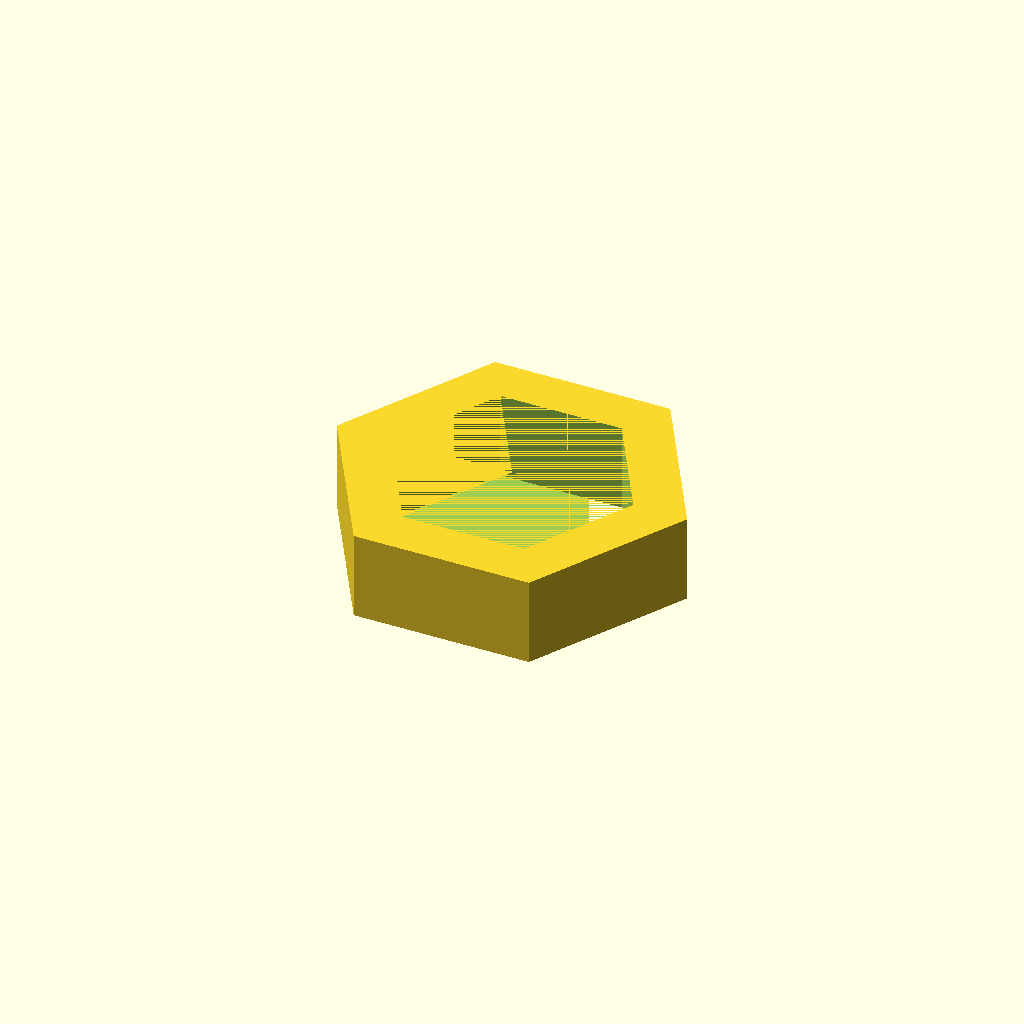
Cell 1 — every parameter at its default value.
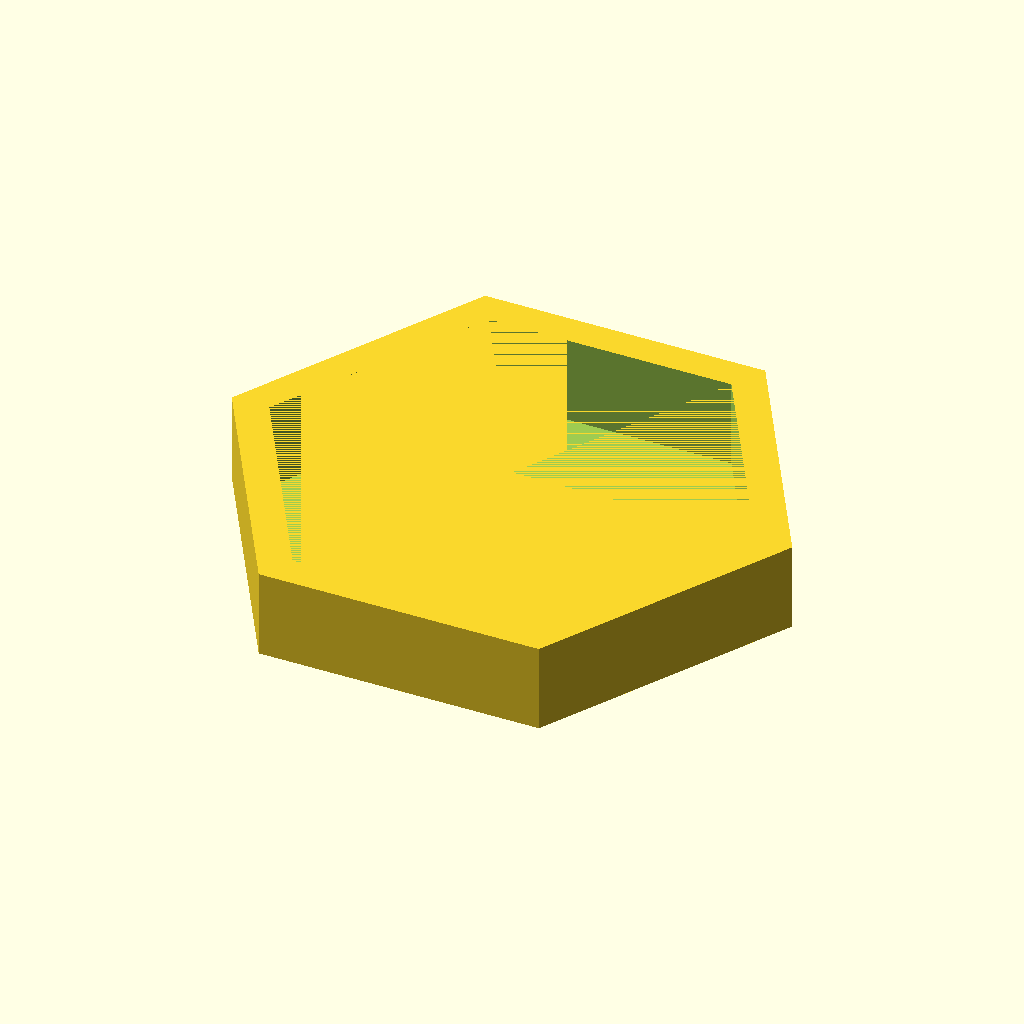
Cell 2: the same model with hexFlatToFlat = 24.
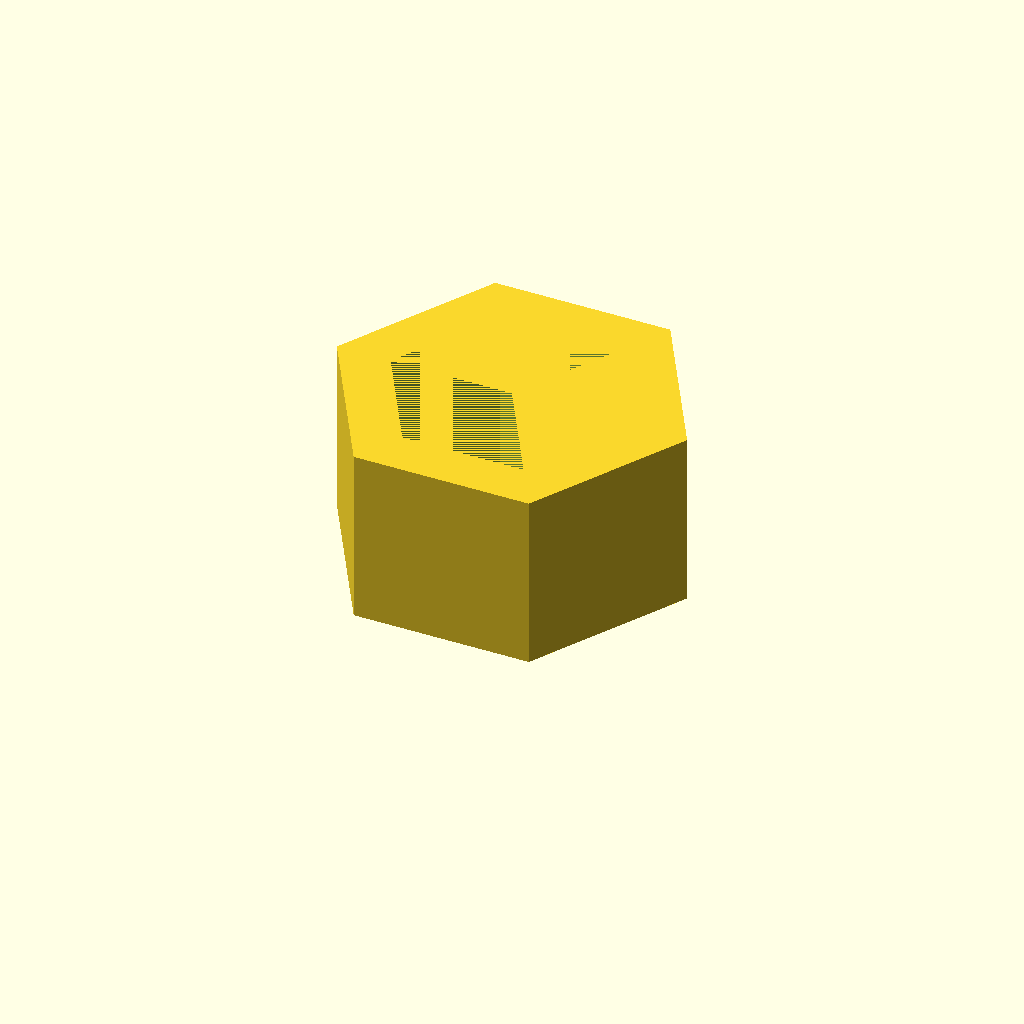
Cell 3 — hexWidth set to 10, the other parameters unchanged.
All cells are drawn from one camera (rotation 55°, 0°, 25°, orthographic, colour scheme Cornfield), so only the parameter changes between them.
Source of the model, axleStub.scad:
// 12 mm wheel hex hub for a 4 mm axle.
hexFlatToFlat = 12;
hexWidth = 5;
shaftDiameter = 4;
shaftClearance = 0.2;

hexCircumDiameter = hexFlatToFlat / cos(30);
boreDiameter = shaftDiameter + shaftClearance;

module hexBuck() {
    difference() {
        cylinder(d=hexCircumDiameter, h=hexWidth, $fn=6);
        //translate([0, 0, -0.1])
        //    cylinder(d=boreDiameter, h=hexWidth + 0.2, $fn=48);
    }
}

difference() {

    cylinder(h=hexWidth, d=hexFlatToFlat+8, $fn=6);
    hexBuck();
}
Parameter table extracted from the source (name, type, default, range or options):
hexFlatToFlat: number, default 12
hexWidth: number, default 5
shaftDiameter: number, default 4
shaftClearance: number, default 0.2
